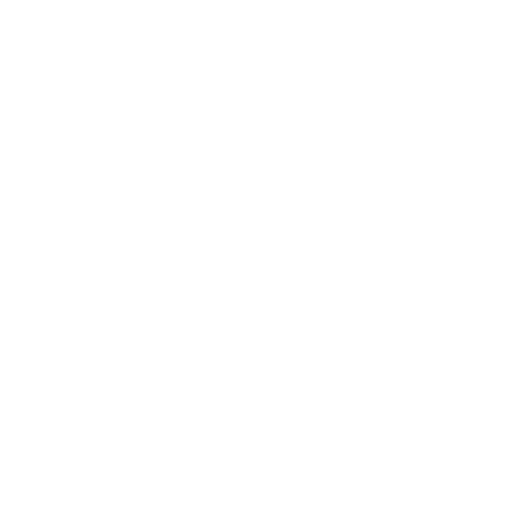
t = 0.00 s
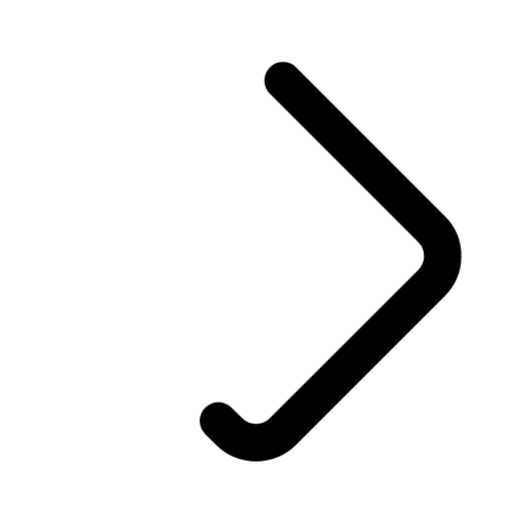
t = 0.37 s
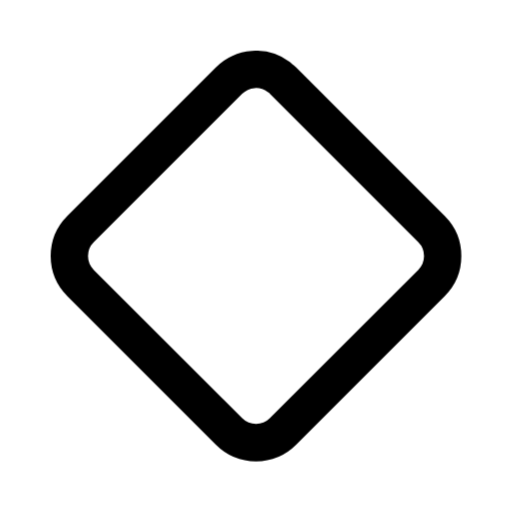
t = 0.72 s
t = 1.06 s: frame unchanged from t = 0.72 s, image omitted
t = 1.75 s: frame unchanged from t = 0.72 s, image omitted
t = 2.09 s: frame unchanged from t = 0.72 s, image omitted

The animated SVG that drew these frames (rendered in a browser with its animation timeline set to each time). Animation: 1 CSS @keyframes rule; one cycle of 2.40 s, repeats indefinitely.

<svg xmlns="http://www.w3.org/2000/svg" width="24" height="24" fill="none" stroke="currentColor" stroke-linecap="round" stroke-linejoin="round" stroke-width="2" viewBox="0 0 24 24">
    <!-- Generated by scripts/icon-expansion/generate.mjs -->
    <!-- Adapted from Tabler Icons 3.34.1.
MIT License

Copyright (c) 2020-2024 Paweł Kuna

Permission is hereby granted, free of charge, to any person obtaining a copy
of this software and associated documentation files (the "Software"), to deal
in the Software without restriction, including without limitation the rights
to use, copy, modify, merge, publish, distribute, sublicense, and/or sell
copies of the Software, and to permit persons to whom the Software is
furnished to do so, subject to the following conditions:

The above copyright notice and this permission notice shall be included in all
copies or substantial portions of the Software.

THE SOFTWARE IS PROVIDED "AS IS", WITHOUT WARRANTY OF ANY KIND, EXPRESS OR
IMPLIED, INCLUDING BUT NOT LIMITED TO THE WARRANTIES OF MERCHANTABILITY,
FITNESS FOR A PARTICULAR PURPOSE AND NONINFRINGEMENT. IN NO EVENT SHALL THE
AUTHORS OR COPYRIGHT HOLDERS BE LIABLE FOR ANY CLAIM, DAMAGES OR OTHER
LIABILITY, WHETHER IN AN ACTION OF CONTRACT, TORT OR OTHERWISE, ARISING FROM,
OUT OF OR IN CONNECTION WITH THE SOFTWARE OR THE USE OR OTHER DEALINGS IN THE
SOFTWARE. -->
    <style>
        @media (prefers-reduced-motion: no-preference) {
            @keyframes ira-design-square-rotated-row-0 { 0% { stroke-dashoffset: 1; opacity: 0; } 1% { opacity: 1; } 30%, 87% { stroke-dashoffset: 0; opacity: 1; } 100% { stroke-dashoffset: 0; opacity: 0; } }
            [data-ira-design-reveal="square-rotated"] [data-design-ink="row-0"] { stroke-dasharray: 1 1; animation: ira-design-square-rotated-row-0 2.4s linear infinite; }
        }
    </style>
    <g data-ira-design-reveal="square-rotated" data-design-kind="box"><g transform="translate(1.5 1.5) scale(.875)"><path data-design-ink="row-0" pathLength="1" d="M13.446 2.6L21.401 10.554A2.045 2.045 0 0 1 21.401 13.446L13.446 21.401A2.045 2.045 0 0 1 10.554 21.401L2.599 13.446A2.045 2.045 0 0 1 2.599 10.554L10.554 2.599A2.045 2.045 0 0 1 13.446 2.599z"/></g></g>
</svg>
